Photos from the image-classification dataset "Dataset" in the GitHub repository MaulaIlma/Indonesian-Batik-Recognition-Using-GLCM-and-CDH-Methods. Its 14 classes are: Bandung, Bogor, Ciamis, Cimahi, Cirebon, Garut, Indramayu, Kabupaten Bandung, Kabupaten Cirebon, Kabupaten Tasikmalaya, Kuningan, Majalengka, Sumedang, Tasikmalaya.

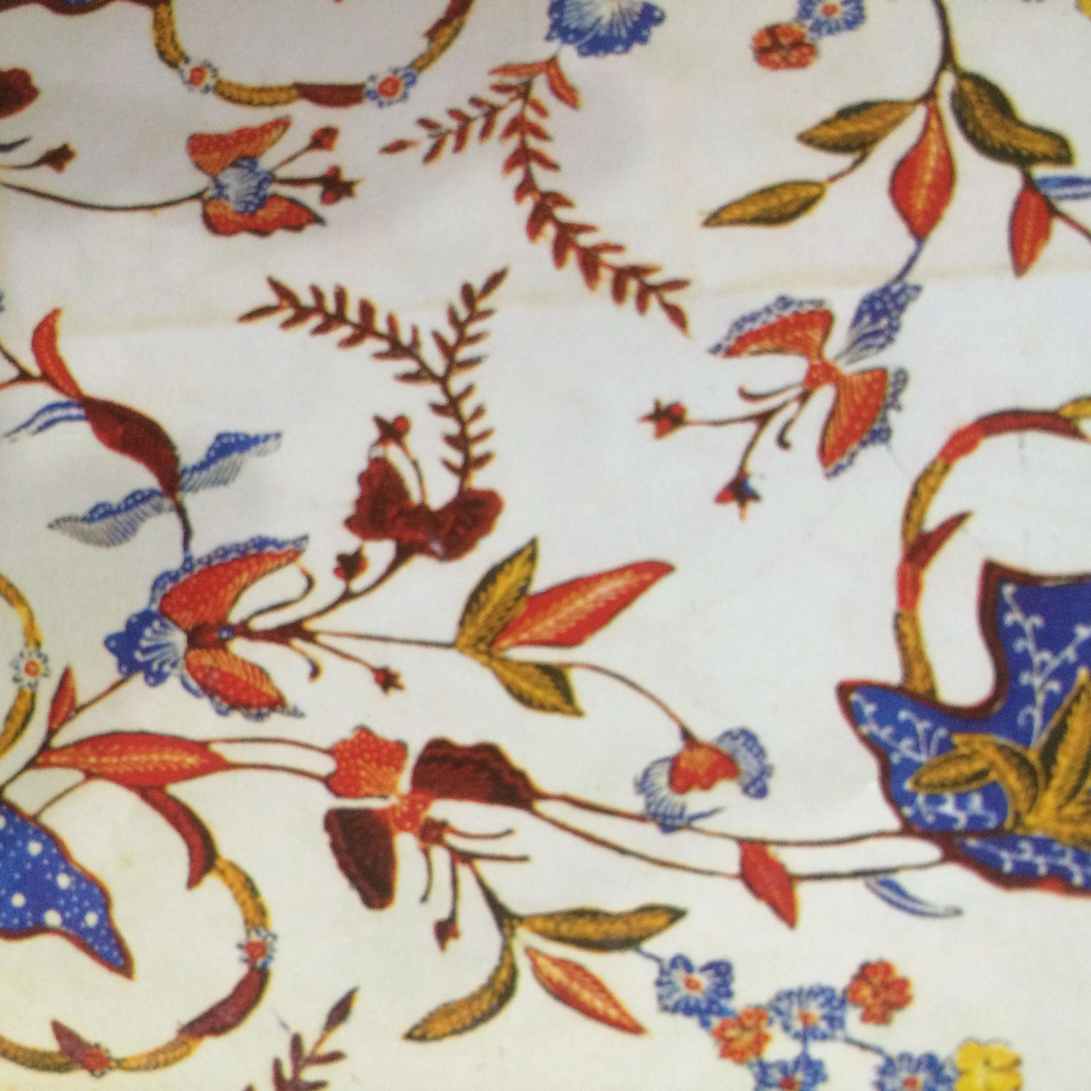
Label: Tasikmalaya

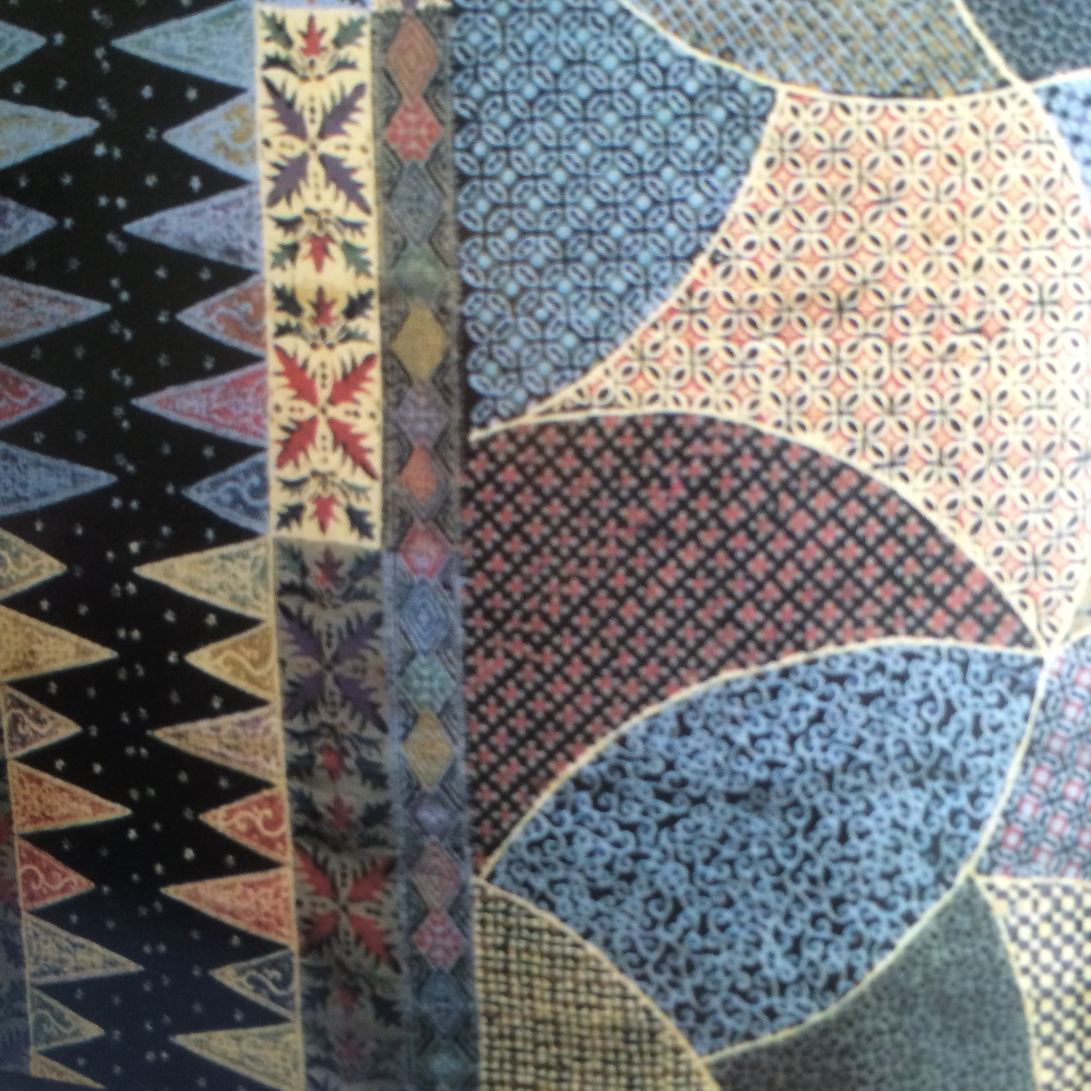
Label: Bandung

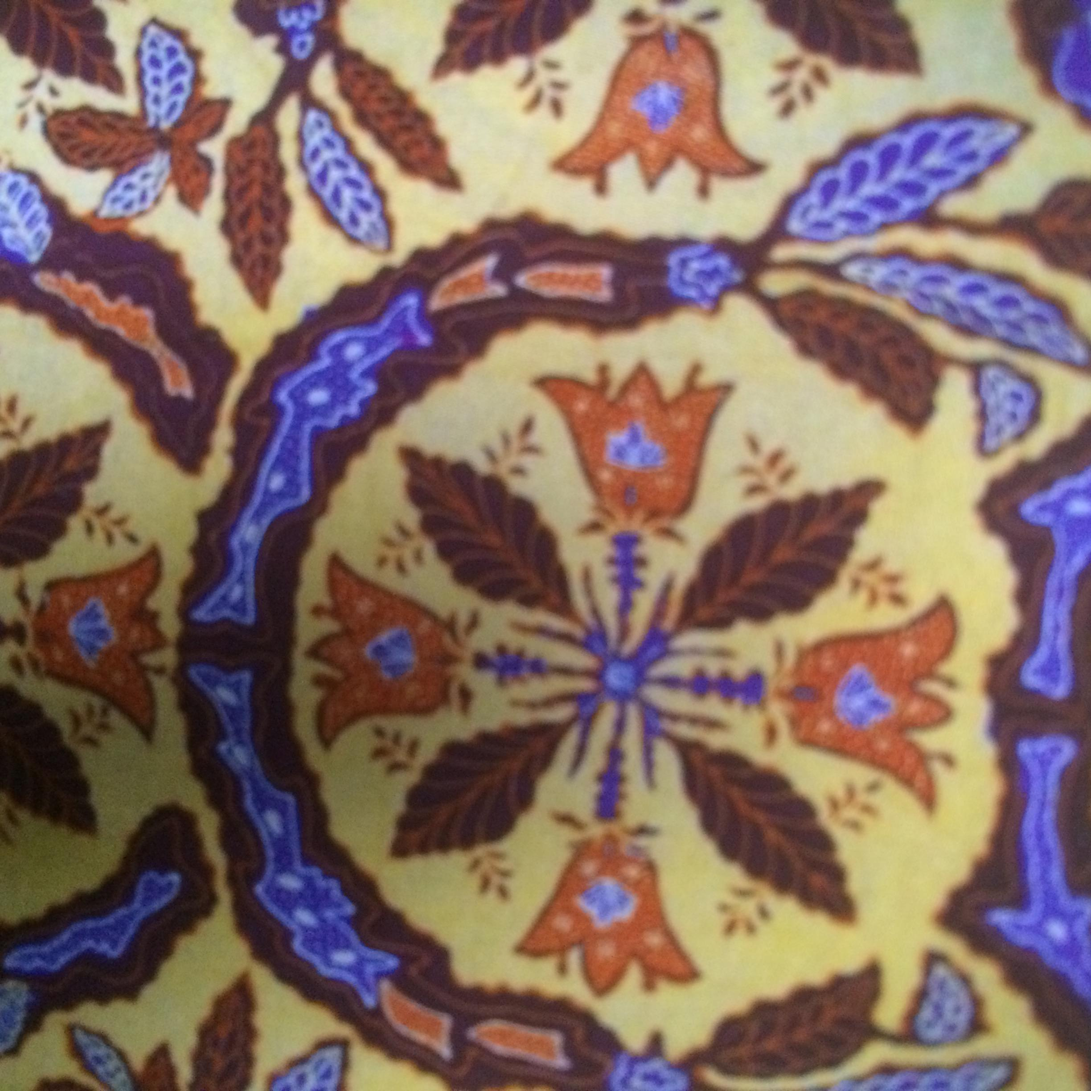
Label: Bogor

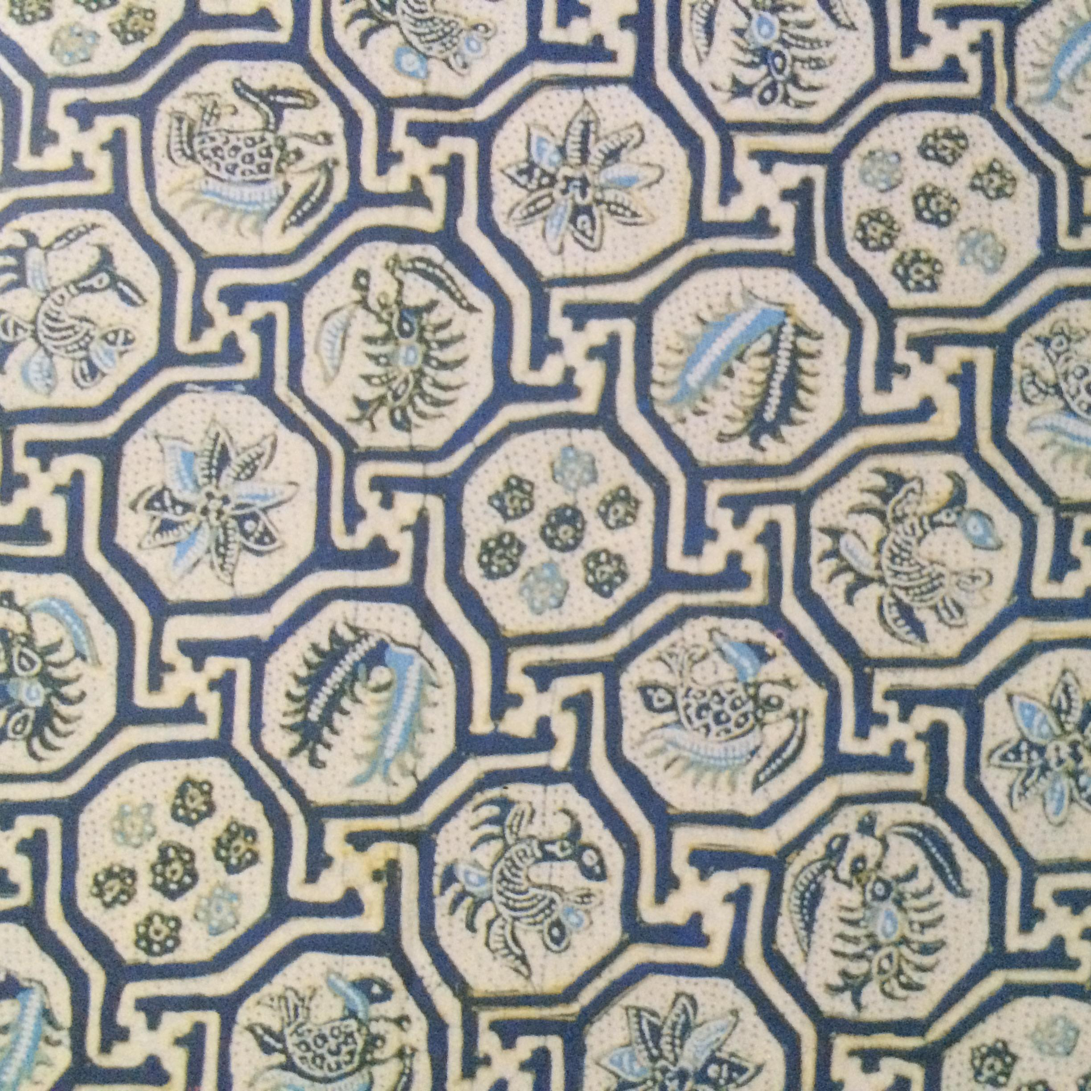
Label: Indramayu

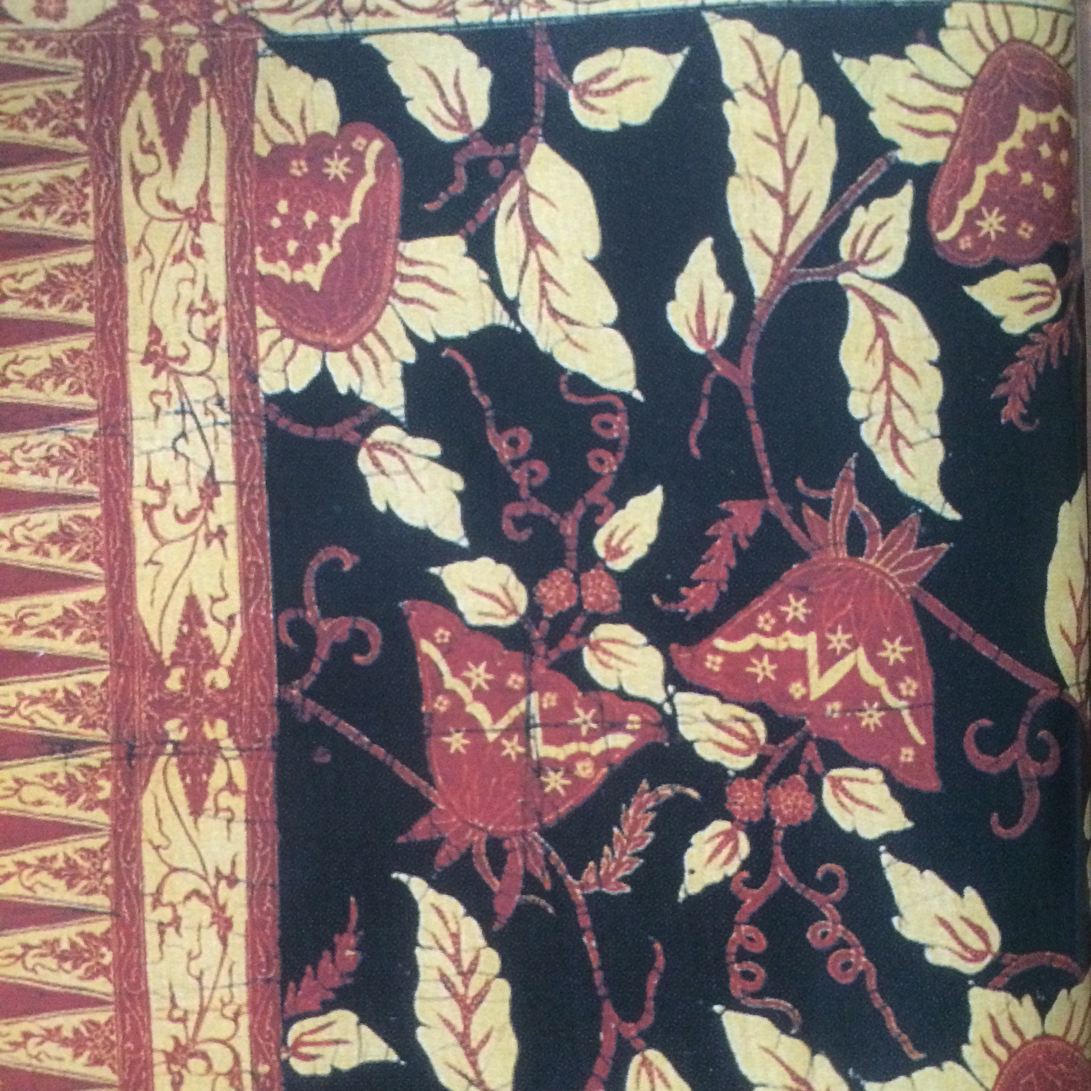
Label: Cirebon

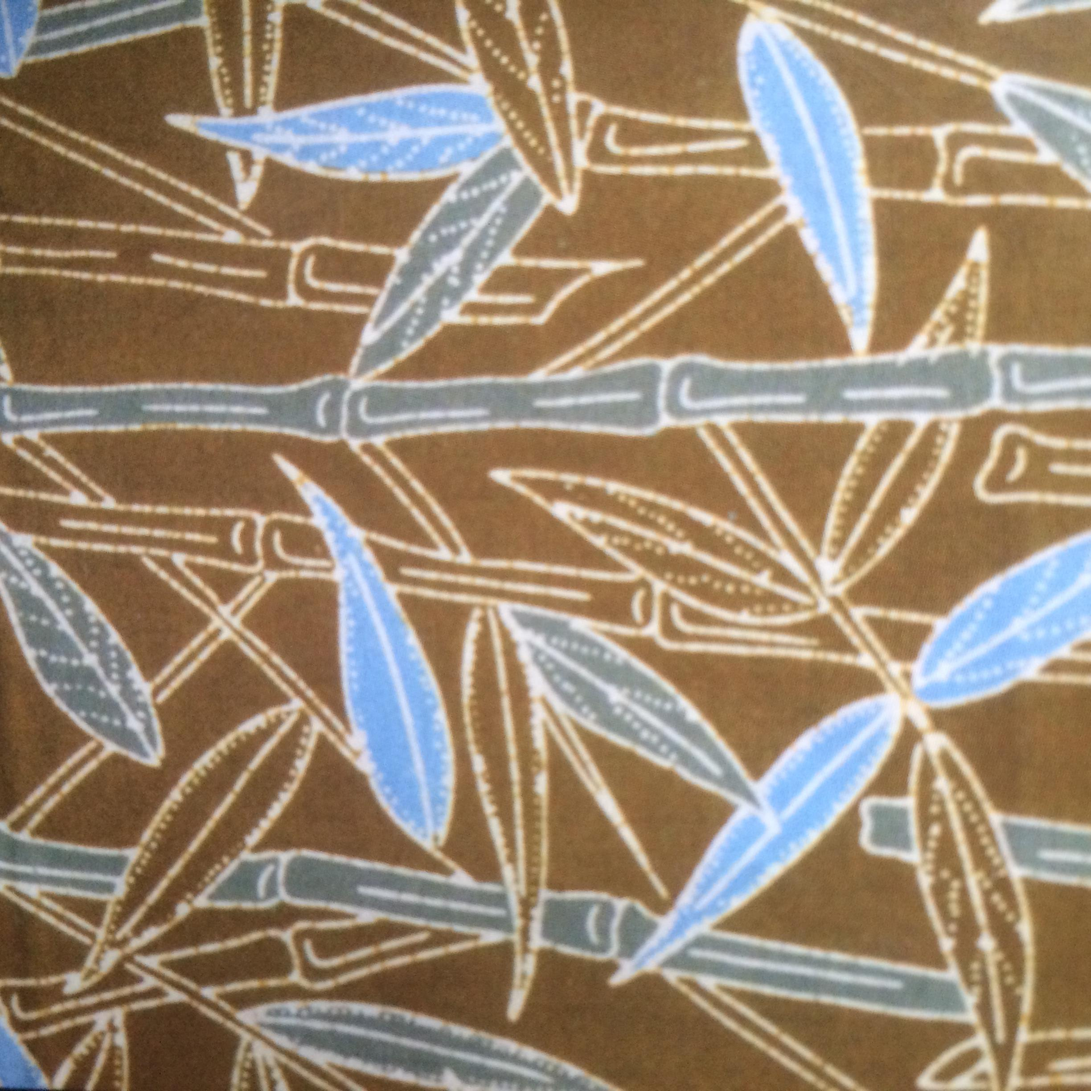
Label: Cimahi
